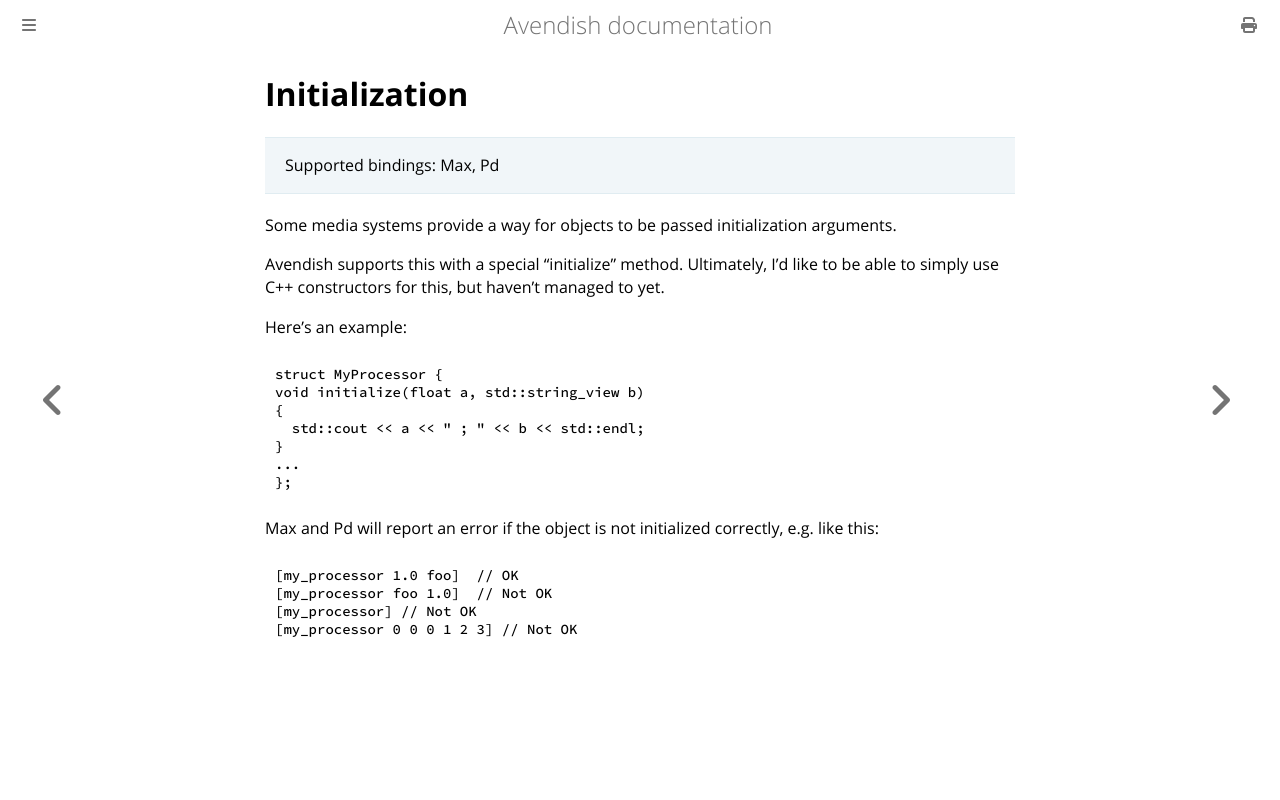

repository: celtera/avendish · page: writing_processors/init.html · generator: mdbook

# Initialization

> Supported bindings: Max, Pd

Some media systems provide a way for objects to be passed initialization arguments.

Avendish supports this with a special "initialize" method. Ultimately, I'd like to be able to simply use C++ constructors for this, but haven't managed to yet.

Here's an example: 

```cpp
struct MyProcessor {
void initialize(float a, std::string_view b)
{
  std::cout << a << " ; " << b << std::endl;
}
...
};
```

Max and Pd will report an error if the object is not initialized correctly, e.g. like this: 

    [my_processor 1.0 foo]  // OK
    [my_processor foo 1.0]  // Not OK
    [my_processor] // Not OK
    [my_processor 0 0 0 1 2 3] // Not OK
